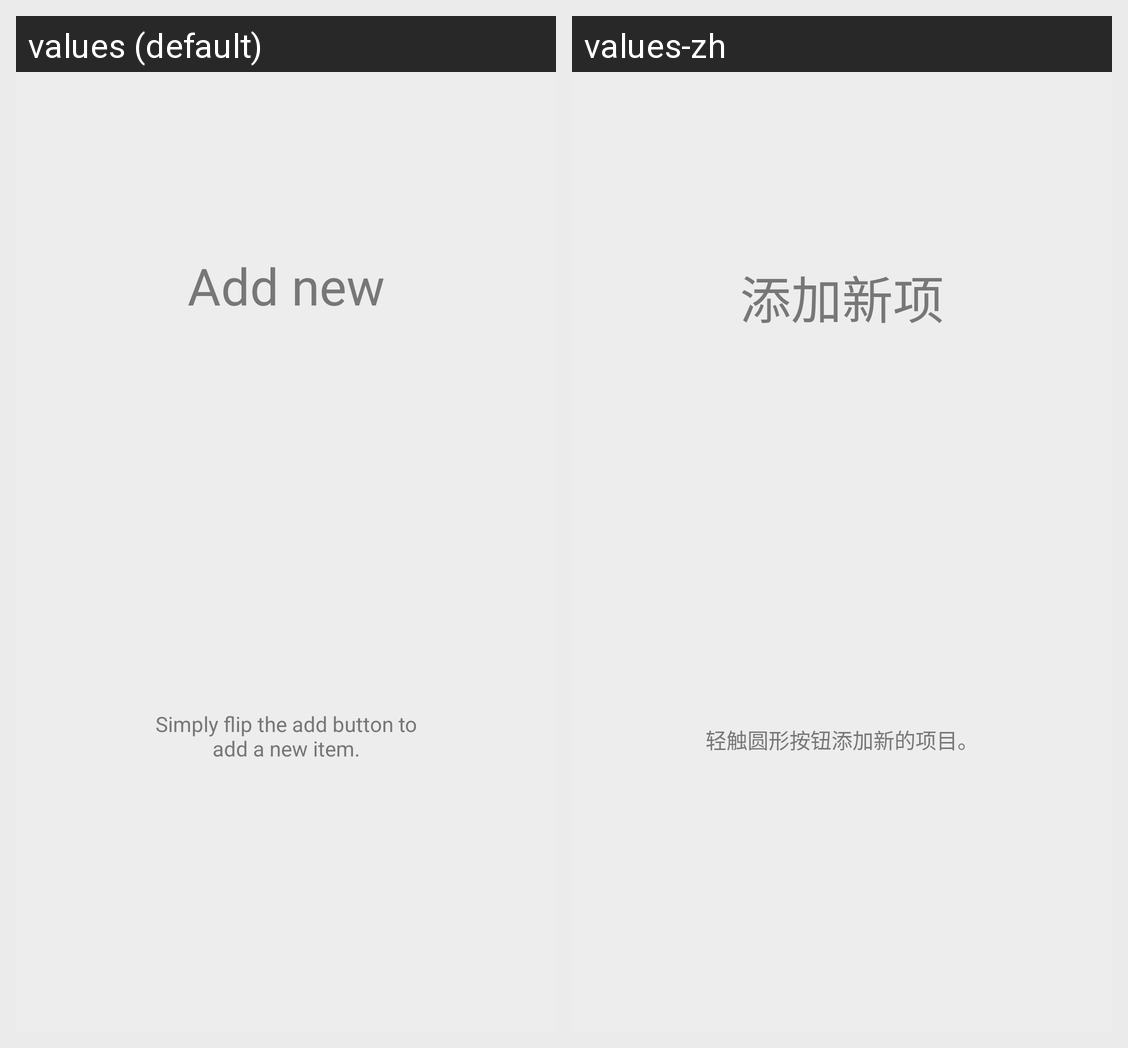

The Android screen above is rendered under two locales of the same app. Produce the string resources it draws, with the default and per-locale values.
Android screen res/layout/fragment_add_help.xml rendered under 2 locales, left to right: values (default), values-zh. Device: Nexus 5 (rendered at 1080×1920; each locale shown at half size, 540×960, under a caption strip naming it); theme AppTheme.
Strings drawn on this screen, with the default value and each locale's value (text and hints the layout hard-codes, and strings that could not be matched under every locale, appear in the picture but are not listed):

help_title_add_new
  values: Add new
  values-zh: 添加新项

help_description_add_new
  values: Simply flip the add button to add a new item.
  values-zh: 轻触圆形按钮添加新的项目。
